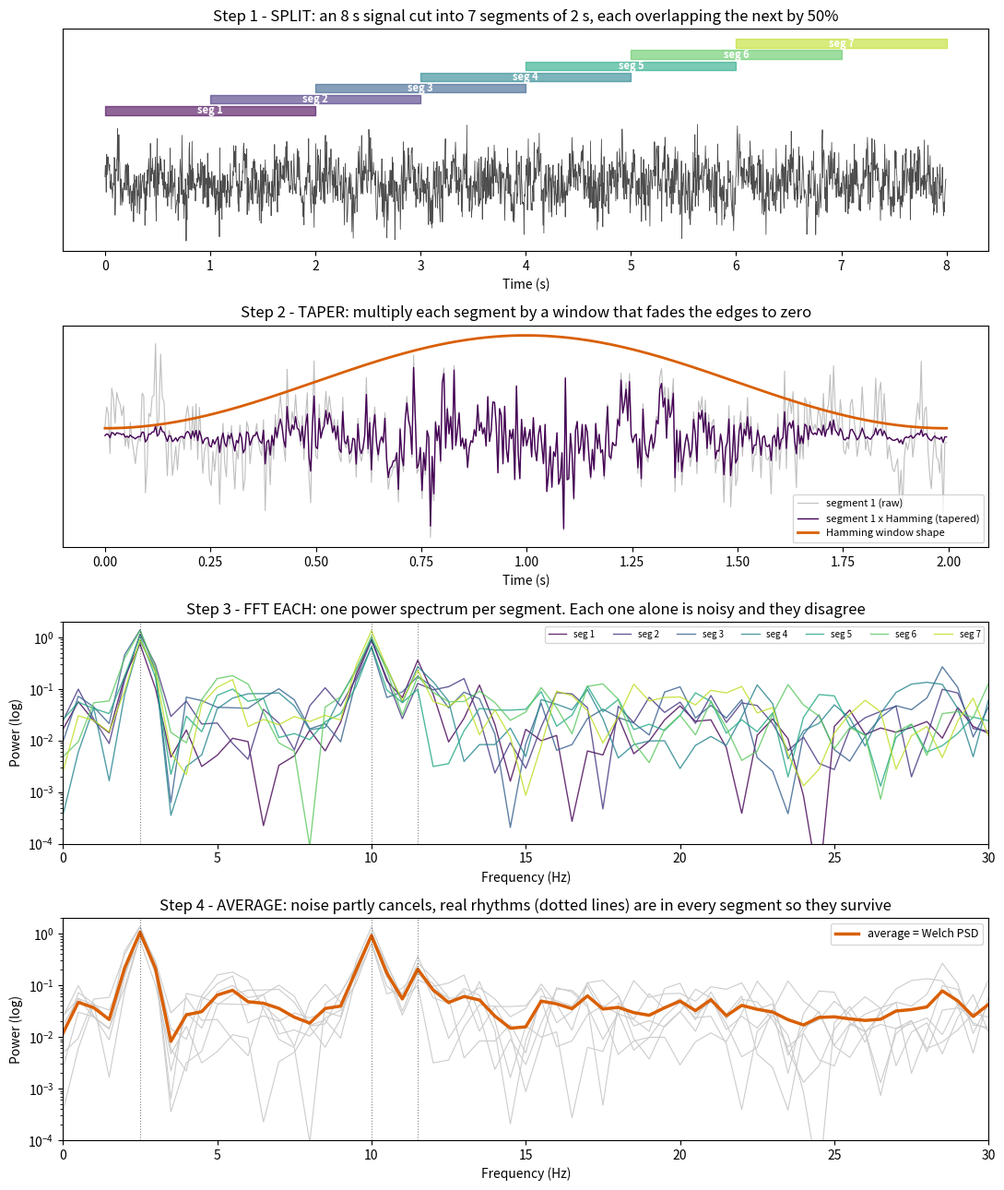
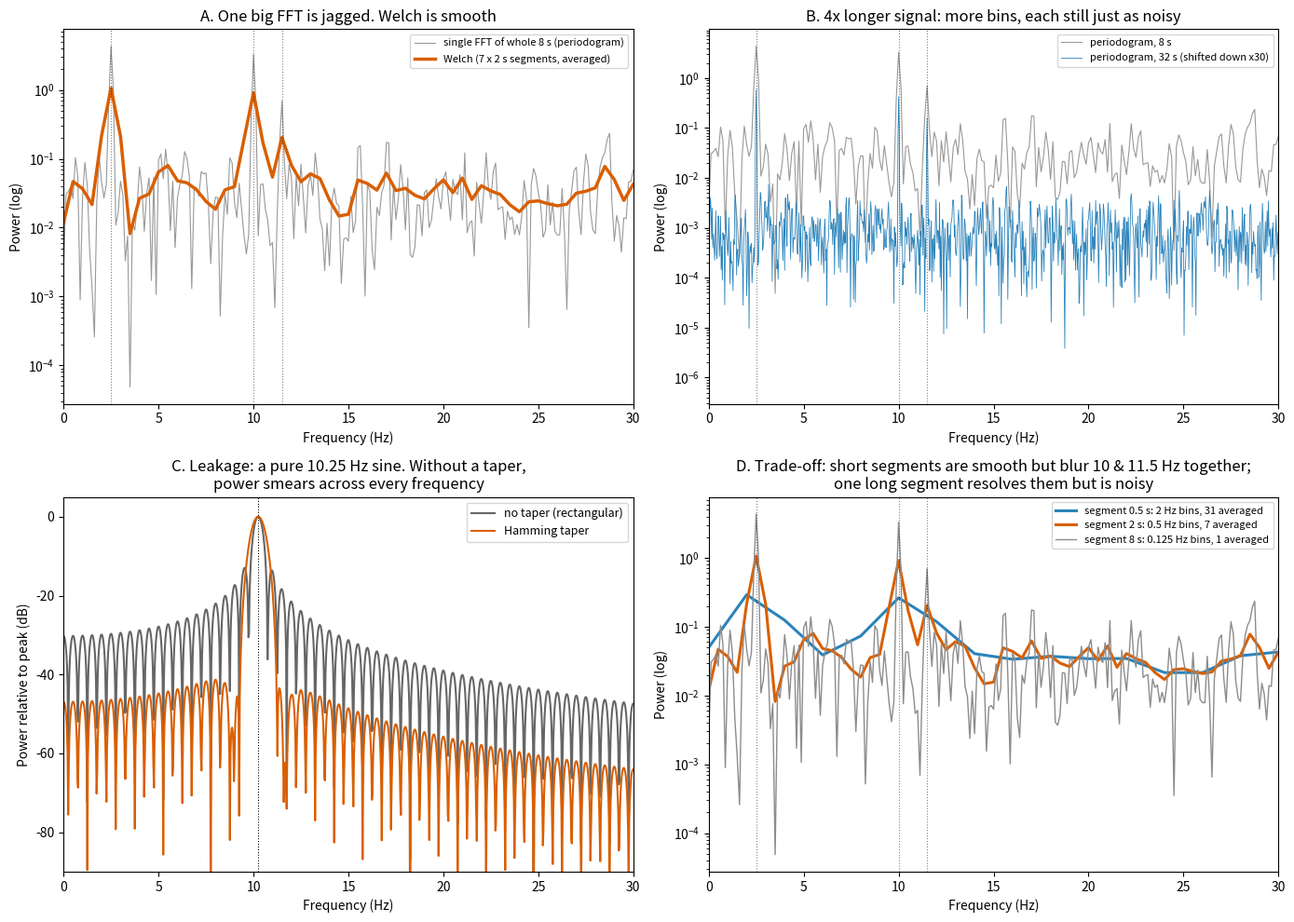

Generate these figures, in order, with matplotlib:
"""Welch's method, step by step, on a synthetic EEG-like signal.

Writes two figures:
  welch_steps.png  - split -> taper -> FFT each -> average
  welch_why.png    - why: single FFT is noisy, longer signal doesn't help,
                     tapering stops leakage, segment-length trade-off
Run: python3 welch_demo.py
"""
import numpy as np
import matplotlib.pyplot as plt

FS = 250
rng = np.random.default_rng(1)


def make_signal(seconds):
    """Delta 2.5 Hz + alpha 10 Hz + weaker 11.5 Hz rhythm, buried in noise."""
    t = np.arange(int(seconds * FS)) / FS
    x = (1.2 * np.sin(2 * np.pi * 2.5 * t)
         + 1.0 * np.sin(2 * np.pi * 10 * t)
         + 0.6 * np.sin(2 * np.pi * 11.5 * t)
         + 2.0 * rng.standard_normal(t.size))
    return t, x


def spectrum(seg, window):
    """Power spectrum of one segment (one-sided, density-scaled)."""
    w = window(seg.size)
    p = np.abs(np.fft.rfft((seg - seg.mean()) * w)) ** 2 / (FS * (w ** 2).sum())
    p[1:-1] *= 2
    return np.fft.rfftfreq(seg.size, 1 / FS), p


def welch(x, nperseg, window=np.hamming):
    """Split into 50%-overlapping segments, taper, FFT each, average."""
    starts = list(range(0, x.size - nperseg + 1, nperseg // 2))
    spectra = [spectrum(x[s:s + nperseg], window)[1] for s in starts]
    return np.fft.rfftfreq(nperseg, 1 / FS), np.mean(spectra, axis=0), spectra, starts


def mark_peaks(ax):
    for f0 in (2.5, 10, 11.5):
        ax.axvline(f0, color="k", ls=":", lw=0.8, alpha=0.5)


t, x = make_signal(8)
NPERSEG = 500  # 2 s, as in Tamim's pipeline
f, p_welch, spectra, starts = welch(x, NPERSEG)
colours = plt.cm.viridis(np.linspace(0, 0.9, len(starts)))

# ---------------------------------------------------------------- Figure 1: the steps
fig, ax = plt.subplots(4, 1, figsize=(11, 13))

ax[0].plot(t, x, color="0.3", lw=0.6)
for i, (s, c) in enumerate(zip(starts, colours)):
    y = 9 + 1.4 * i
    ax[0].fill_between([s / FS, (s + NPERSEG) / FS], y - 0.55, y + 0.55, color=c, alpha=0.6)
    ax[0].text((s + NPERSEG / 2) / FS, y, f"seg {i + 1}", ha="center", va="center",
               fontsize=8, color="white", fontweight="bold")
ax[0].set_title(f"Step 1 - SPLIT: an 8 s signal cut into {len(starts)} segments of 2 s, "
                "each overlapping the next by 50%")
ax[0].set_xlabel("Time (s)")
ax[0].set_yticks([])

seg = x[:NPERSEG]
ts = t[:NPERSEG]
w = np.hamming(NPERSEG)
ax[1].plot(ts, seg, color="0.75", lw=0.8, label="segment 1 (raw)")
ax[1].plot(ts, seg * w, color=colours[0], lw=1, label="segment 1 x Hamming (tapered)")
ax[1].plot(ts, w * np.abs(seg).max(), color="#d95f02", lw=2, label="Hamming window shape")
ax[1].set_title("Step 2 - TAPER: multiply each segment by a window that fades the edges to zero")
ax[1].set_xlabel("Time (s)")
ax[1].set_yticks([])
ax[1].legend(fontsize=8, loc="lower right")

for i, (p, c) in enumerate(zip(spectra, colours)):
    ax[2].semilogy(f, p, color=c, lw=1, alpha=0.8, label=f"seg {i + 1}")
ax[2].set_title("Step 3 - FFT EACH: one power spectrum per segment. Each one alone is noisy "
                "and they disagree")
ax[2].legend(fontsize=7, ncol=len(starts), loc="upper right")

for p in spectra:
    ax[3].semilogy(f, p, color="0.8", lw=0.8)
ax[3].semilogy(f, p_welch, color="#d95f02", lw=2.5, label="average = Welch PSD")
ax[3].set_title("Step 4 - AVERAGE: noise partly cancels, real rhythms (dotted lines) are in every "
                "segment so they survive")
ax[3].legend(fontsize=9, loc="upper right")

for a in ax[2:]:
    mark_peaks(a)
    a.set_xlim(0, 30)
    a.set_ylim(1e-4, 2)
    a.set_xlabel("Frequency (Hz)")
    a.set_ylabel("Power (log)")

fig.tight_layout()
fig.savefig("welch_steps.png", dpi=120)

# ---------------------------------------------------------------- Figure 2: the why
fig, ax = plt.subplots(2, 2, figsize=(14, 10))

# A: one FFT of the whole epoch vs Welch
f_per, p_per = spectrum(x, np.hamming)
ax[0, 0].semilogy(f_per, p_per, color="0.6", lw=0.8, label="single FFT of whole 8 s (periodogram)")
ax[0, 0].semilogy(f, p_welch, color="#d95f02", lw=2.5, label="Welch (7 x 2 s segments, averaged)")
ax[0, 0].set_title("A. One big FFT is jagged. Welch is smooth")

# B: a longer signal does not make the periodogram less noisy
t32, x32 = make_signal(32)
f32, p32 = spectrum(x32, np.hamming)
ax[0, 1].semilogy(f_per, p_per, color="0.6", lw=0.8, label="periodogram, 8 s")
ax[0, 1].semilogy(f32, p32 / 30, color="#2b83ba", lw=0.6, label="periodogram, 32 s (shifted down x30)")
ax[0, 1].set_title("B. 4x longer signal: more bins, each still just as noisy")

for a in (ax[0, 0], ax[0, 1]):
    mark_peaks(a)
    a.set_xlim(0, 30)
    a.set_xlabel("Frequency (Hz)")
    a.set_ylabel("Power (log)")
    a.legend(fontsize=8, loc="upper right")

# C: spectral leakage, rectangular vs Hamming on a pure sine between bins
tt = np.arange(NPERSEG) / FS
sine = np.sin(2 * np.pi * 10.25 * tt)  # 10.25 Hz falls between the 0.5 Hz bins
NPAD = 8192  # zero-padding only to draw the leakage shape smoothly
for win, name, c in [(np.ones, "no taper (rectangular)", "0.4"), (np.hamming, "Hamming taper", "#d95f02")]:
    pc = np.abs(np.fft.rfft(sine * win(NPERSEG), n=NPAD)) ** 2
    fc = np.fft.rfftfreq(NPAD, 1 / FS)
    ax[1, 0].plot(fc, 10 * np.log10(pc / pc.max() + 1e-12), color=c, lw=1.5, label=name)
ax[1, 0].set_xlim(0, 30)
ax[1, 0].set_ylim(-90, 5)
ax[1, 0].axvline(10.25, color="k", ls=":", lw=0.8)
ax[1, 0].set_title("C. Leakage: a pure 10.25 Hz sine. Without a taper,\n"
                   "power smears across every frequency")
ax[1, 0].set_xlabel("Frequency (Hz)")
ax[1, 0].set_ylabel("Power relative to peak (dB)")
ax[1, 0].legend(fontsize=9)

# D: segment-length trade-off
for nps, c, lw in [(125, "#2b83ba", 2.2), (500, "#d95f02", 2.2), (2000, "0.55", 1)]:
    fd, pd, sp, _ = welch(x, nps)
    ax[1, 1].semilogy(fd, pd, color=c, lw=lw,
                      label=f"segment {nps / FS:g} s: {FS / nps:g} Hz bins, {len(sp)} averaged")
mark_peaks(ax[1, 1])
ax[1, 1].set_xlim(0, 30)
ax[1, 1].set_title("D. Trade-off: short segments are smooth but blur 10 & 11.5 Hz together;\n"
                   "one long segment resolves them but is noisy")
ax[1, 1].set_xlabel("Frequency (Hz)")
ax[1, 1].set_ylabel("Power (log)")
ax[1, 1].legend(fontsize=8, loc="upper right")

fig.tight_layout()
fig.savefig("welch_why.png", dpi=110)
print("wrote welch_steps.png, welch_why.png")
